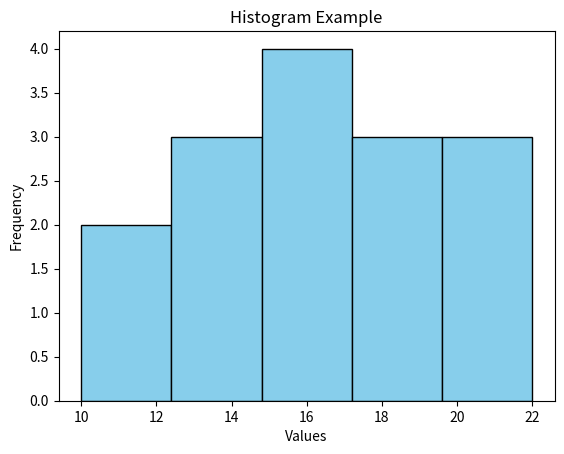

This chart was generated by the following Python code:
import matplotlib.pyplot as plt
data = [12, 15, 14, 10, 18, 20, 22, 19, 17, 16, 14, 13, 15, 18, 21]
plt.hist(data, bins=5, color='skyblue', edgecolor='black')
plt.xlabel('Values')
plt.ylabel('Frequency')
plt.title('Histogram Example')
plt.show()
